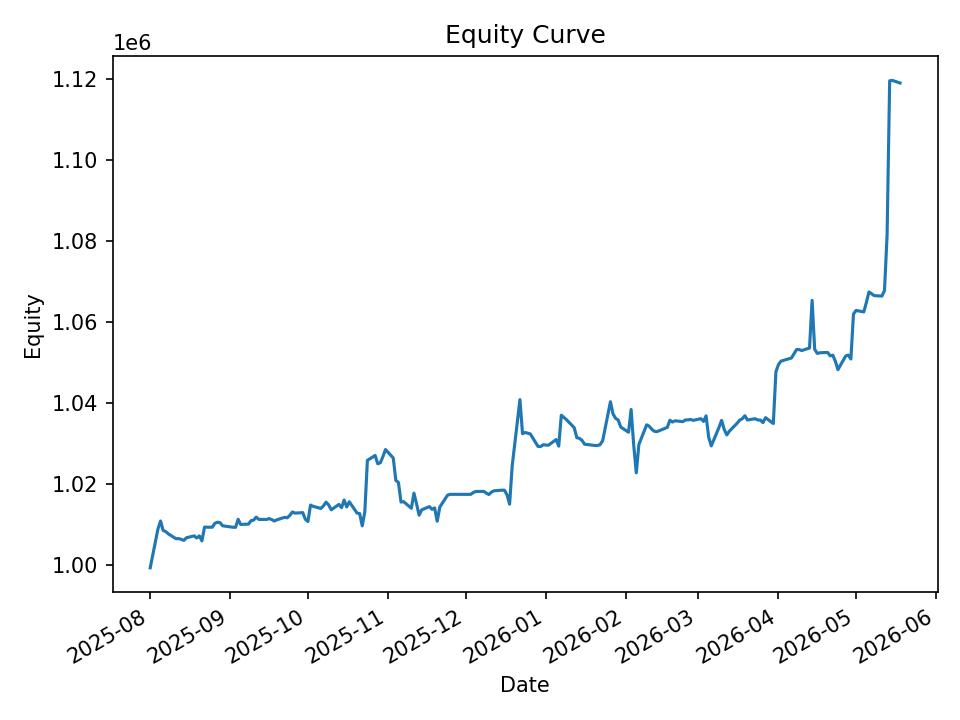

Source data for this figure (header and first rows):
date, equity, cash_realized, open_positions, exposure, exposure_pct
2025-08-01, 999297, 999224, 1, 9994, 0.01
2025-08-04, 1008899, 1000234, 14, 140280, 0.139
2025-08-05, 1010846, 1007475, 9, 90251, 0.08928
2025-08-06, 1008515, 1008725, 7, 70236, 0.06964
2025-08-07, 1008230, 1010472, 6, 60234, 0.05974
2025-08-08, 1007670, 1011362, 3, 30247, 0.03002
2025-08-11, 1006463, 1010543, 2, 20166, 0.02004
2025-08-12, 1006520, 1010596, 2, 20138, 0.02001
2025-08-13, 1006319, 1010363, 1, 10096, 0.01003
2025-08-14, 1006072, 1010363, 1, 10096, 0.01004
2025-08-15, 1006703, 1006703, 0, 0.0, 0.0
2025-08-18, 1007177, 1006544, 2, 20105, 0.01996
2025-08-19, 1006646, 1006401, 1, 10045, 0.009979
2025-08-20, 1007166, 1006238, 3, 30147, 0.02993
2025-08-21, 1005942, 1006259, 8, 79831, 0.07936
2025-08-22, 1009325, 1007341, 9, 90371, 0.08954
2025-08-25, 1009312, 1009291, 5, 50213, 0.04975
2025-08-26, 1010281, 1010249, 3, 29887, 0.02958
2025-08-27, 1010536, 1010421, 2, 20140, 0.01993
2025-08-28, 1010442, 1010421, 2, 20140, 0.01993
2025-08-29, 1009662, 1009839, 1, 10083, 0.009987
2025-09-02, 1009306, 1009306, 0, 0.0, 0.0
2025-09-03, 1009276, 1009193, 2, 20175, 0.01999
2025-09-04, 1011260, 1010602, 1, 10109, 0.009997
2025-09-05, 1009985, 1009858, 1, 10101, 0.01
2025-09-08, 1010085, 1010252, 3, 30268, 0.02997
2025-09-09, 1010928, 1010847, 1, 10087, 0.009978
2025-09-10, 1011055, 1010602, 2, 20115, 0.0199
2025-09-11, 1011806, 1011571, 2, 20201, 0.01996
2025-09-12, 1011230, 1011217, 1, 10089, 0.009977
2025-09-15, 1011236, 1010917, 1, 10095, 0.009982
2025-09-16, 1011428, 1010596, 3, 30302, 0.02996
2025-09-17, 1011201, 1010636, 2, 20200, 0.01998
2025-09-18, 1010836, 1010363, 1, 10106, 0.009998
2025-09-19, 1011141, 1010363, 2, 20196, 0.01997
2025-09-22, 1011751, 1011751, 0, 0.0, 0.0
2025-09-23, 1011634, 1011634, 0, 0.0, 0.0
2025-09-24, 1012241, 1011402, 2, 20238, 0.01999
2025-09-25, 1013075, 1013075, 0, 0.0, 0.0
2025-09-26, 1012790, 1013075, 8, 80768, 0.07975
2025-09-29, 1012907, 1012349, 4, 40290, 0.03978
2025-09-30, 1011272, 1011496, 2, 20160, 0.01994
2025-10-01, 1010710, 1010589, 5, 50476, 0.04994
2025-10-02, 1014773, 1014480, 2, 20231, 0.01994
2025-10-03, 1014462, 1014480, 2, 20231, 0.01994
2025-10-06, 1013945, 1013945, 0, 0.0, 0.0
2025-10-07, 1014567, 1013945, 1, 10119, 0.009973
2025-10-08, 1015504, 1013945, 2, 20264, 0.01995
2025-10-09, 1014827, 1014740, 1, 10119, 0.009971
2025-10-10, 1013605, 1014035, 1, 10119, 0.009983
2025-10-13, 1014934, 1014035, 7, 70874, 0.06983
2025-10-14, 1014129, 1013759, 3, 30385, 0.02996
2025-10-15, 1016021, 1013880, 4, 40494, 0.03986
2025-10-16, 1014310, 1013295, 3, 30347, 0.02992
2025-10-17, 1015586, 1015751, 1, 10095, 0.00994
2025-10-20, 1012794, 1013079, 6, 60598, 0.05983
2025-10-21, 1012682, 1012691, 4, 40352, 0.03985
2025-10-22, 1009642, 1009642, 0, 0.0, 0.0
2025-10-23, 1013091, 1009642, 19, 191458, 0.189
2025-10-24, 1025810, 1021975, 9, 91006, 0.08872
... 140 more rows
